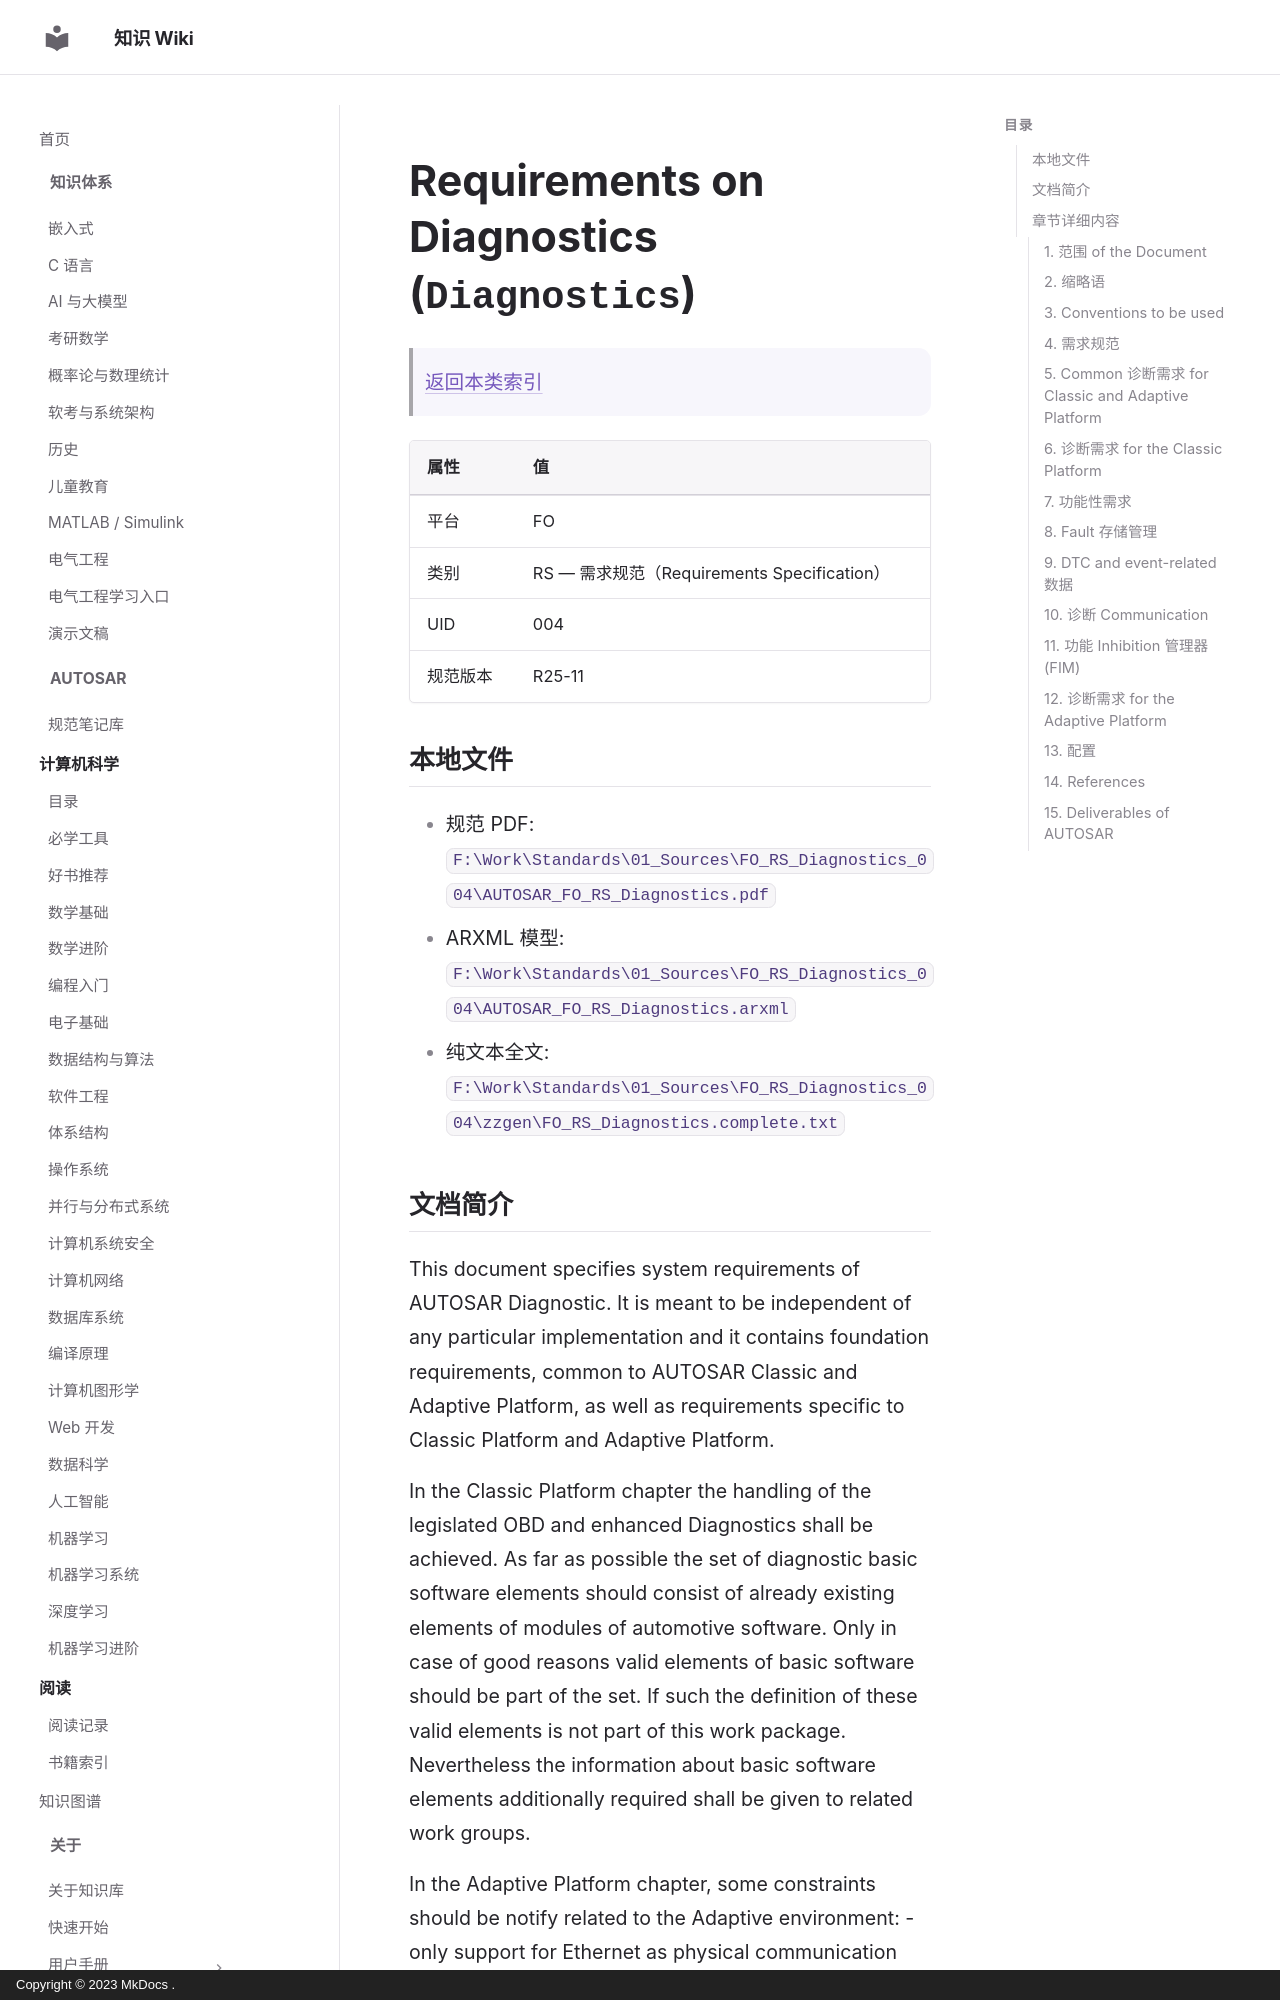

repository: ilikui/wiki · page: types/autosar/specs/FO/RS/Diagnostics/index.html · generator: mkdocs · copyright: Copyright © 2023 MkDocs .

# Requirements on Diagnostics (`Diagnostics`)

> [返回本类索引](index.md)

| 属性 | 值 |
|---|---|
| 平台 | FO |
| 类别 | RS — 需求规范（Requirements Specification） |
| UID | 004 |
| 规范版本 | R25-11 |

## 本地文件

- 规范 PDF: `F:\Work\Standards\01_Sources\FO_RS_Diagnostics_004\AUTOSAR_FO_RS_Diagnostics.pdf`
- ARXML 模型: `F:\Work\Standards\01_Sources\FO_RS_Diagnostics_004\AUTOSAR_FO_RS_Diagnostics.arxml`
- 纯文本全文: `F:\Work\Standards\01_Sources\FO_RS_Diagnostics_004\zzgen\FO_RS_Diagnostics.complete.txt`
